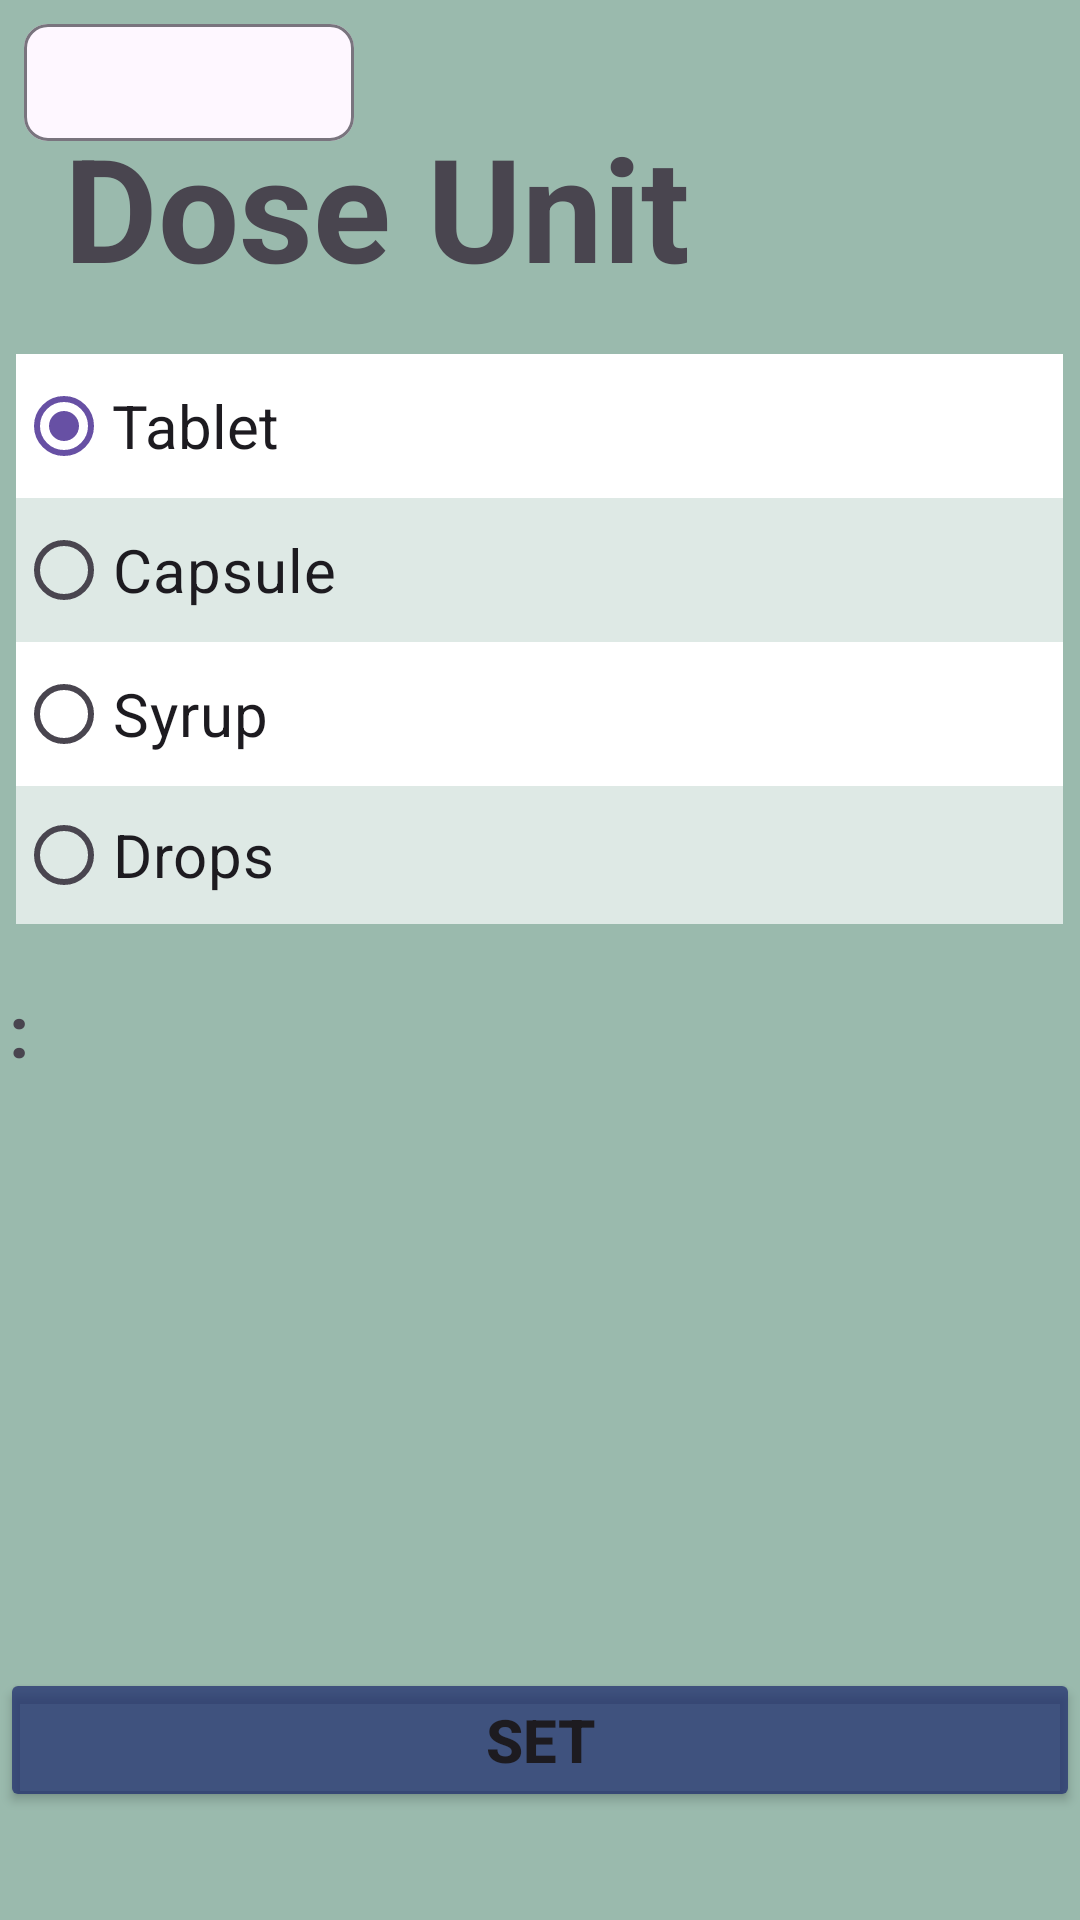

The Android layout XML behind this screen, and the referenced resources:
<!-- AndroidManifest.xml: application theme Theme.LabExamProject -->
<!-- res/layout/activity_dose_unit.xml -->
<?xml version="1.0" encoding="utf-8"?>
<androidx.constraintlayout.widget.ConstraintLayout xmlns:android="http://schemas.android.com/apk/res/android"
    xmlns:app="http://schemas.android.com/apk/res-auto"
    xmlns:tools="http://schemas.android.com/tools"
    android:layout_width="match_parent"
    android:layout_height="match_parent"
    android:background="#9F5F957C">

    <RadioGroup
        android:id="@+id/radioGroup3"
        android:layout_width="349dp"
        android:layout_height="190dp"
        android:background="#B0FCFFFF"
        android:checkedButton="@id/radioButton4"
        android:visibility="visible"
        app:layout_constraintBottom_toBottomOf="parent"
        app:layout_constraintEnd_toEndOf="parent"
        app:layout_constraintHorizontal_bias="0.493"
        app:layout_constraintStart_toStartOf="parent"
        app:layout_constraintTop_toTopOf="parent"
        app:layout_constraintVertical_bias="0.262"
        tools:visibility="visible">

        <RadioButton
            android:id="@+id/radioButton4"
            android:layout_width="match_parent"
            android:layout_height="wrap_content"
            android:background="#F8F6F6"
            android:backgroundTint="#F8F5F5"
            android:backgroundTintMode="add"
            android:clickable="false"
            android:text="@string/tablet"
            android:textAppearance="@style/TextAppearance.AppCompat.Body1"
            android:textSize="20sp"
            android:visibility="visible"
            app:useMaterialThemeColors="false" />

        <RadioButton
            android:id="@+id/radioButton5"
            android:layout_width="match_parent"
            android:layout_height="wrap_content"
            android:text="@string/capsule"
            android:textSize="20sp" />

        <RadioButton
            android:id="@+id/radioButton6"
            android:layout_width="match_parent"
            android:layout_height="wrap_content"
            android:background="#F8F6F6"
            android:backgroundTint="#F8F5F5"
            android:backgroundTintMode="add"
            android:clickable="false"
            android:text="@string/syrup"
            android:textSize="20sp"
            android:visibility="visible" />

        <RadioButton
            android:id="@+id/radioButton7"
            android:layout_width="match_parent"
            android:layout_height="wrap_content"
            android:text="@string/drops"
            android:textSize="20sp" />
    </RadioGroup>

    <Button
        android:id="@+id/button"
        android:layout_width="match_parent"
        android:layout_height="wrap_content"
        android:backgroundTint="#B219266A"
        android:text="@string/set"
        android:textSize="20sp"
        android:textStyle="bold"
        app:layout_constraintBottom_toBottomOf="parent"
        app:layout_constraintEnd_toEndOf="parent"
        app:layout_constraintTop_toBottomOf="@+id/textView1"
        app:layout_constraintVertical_bias="0.845" />

    <com.google.android.material.chip.Chip
        android:id="@+id/chip"
        android:layout_width="126dp"
        android:layout_height="55dp"
        android:textAlignment="center"
        android:textSize="24sp"
        tools:layout_editor_absoluteX="253dp"
        tools:layout_editor_absoluteY="392dp"
        tools:text="2"
        tools:ignore="MissingConstraints" />

    <TextView
        android:id="@+id/textView1"
        android:layout_width="wrap_content"
        android:layout_height="wrap_content"
        android:text="@string/dosage"
        android:textSize="24sp"
        android:textStyle="bold"
        app:layout_constraintBottom_toBottomOf="parent"
        app:layout_constraintEnd_toStartOf="@+id/chip"
        app:layout_constraintHorizontal_bias="0.899"
        app:layout_constraintStart_toStartOf="parent"
        app:layout_constraintTop_toBottomOf="@+id/radioGroup3"
        app:layout_constraintVertical_bias="0.063" />

    <TextView
        android:id="@+id/textView2"
        android:layout_width="wrap_content"
        android:layout_height="wrap_content"
        android:text="@string/dose_unit"
        android:textSize="48sp"
        android:textStyle="bold"
        app:layout_constraintBottom_toTopOf="@+id/radioGroup3"
        app:layout_constraintEnd_toEndOf="parent"
        app:layout_constraintHorizontal_bias="0.142"
        app:layout_constraintStart_toStartOf="parent"
        app:layout_constraintTop_toTopOf="parent"
        app:layout_constraintVertical_bias="0.683" />

</androidx.constraintlayout.widget.ConstraintLayout>
<!-- resources referenced by this layout -->
<resources>
  <string name="capsule">Capsule</string>
  <string name="dosage">Dosage :</string>
  <string name="dose_unit">Dose Unit</string>
  <string name="drops">Drops</string>
  <string name="set">Set</string>
  <string name="syrup">Syrup</string>
  <string name="tablet">Tablet</string>
  <style name="Theme.LabExamProject" parent="Base.Theme.LabExamProject" />
  <style name="Base.Theme.LabExamProject" parent="Theme.Material3.DayNight.NoActionBar">
          
          
      </style>
</resources>
